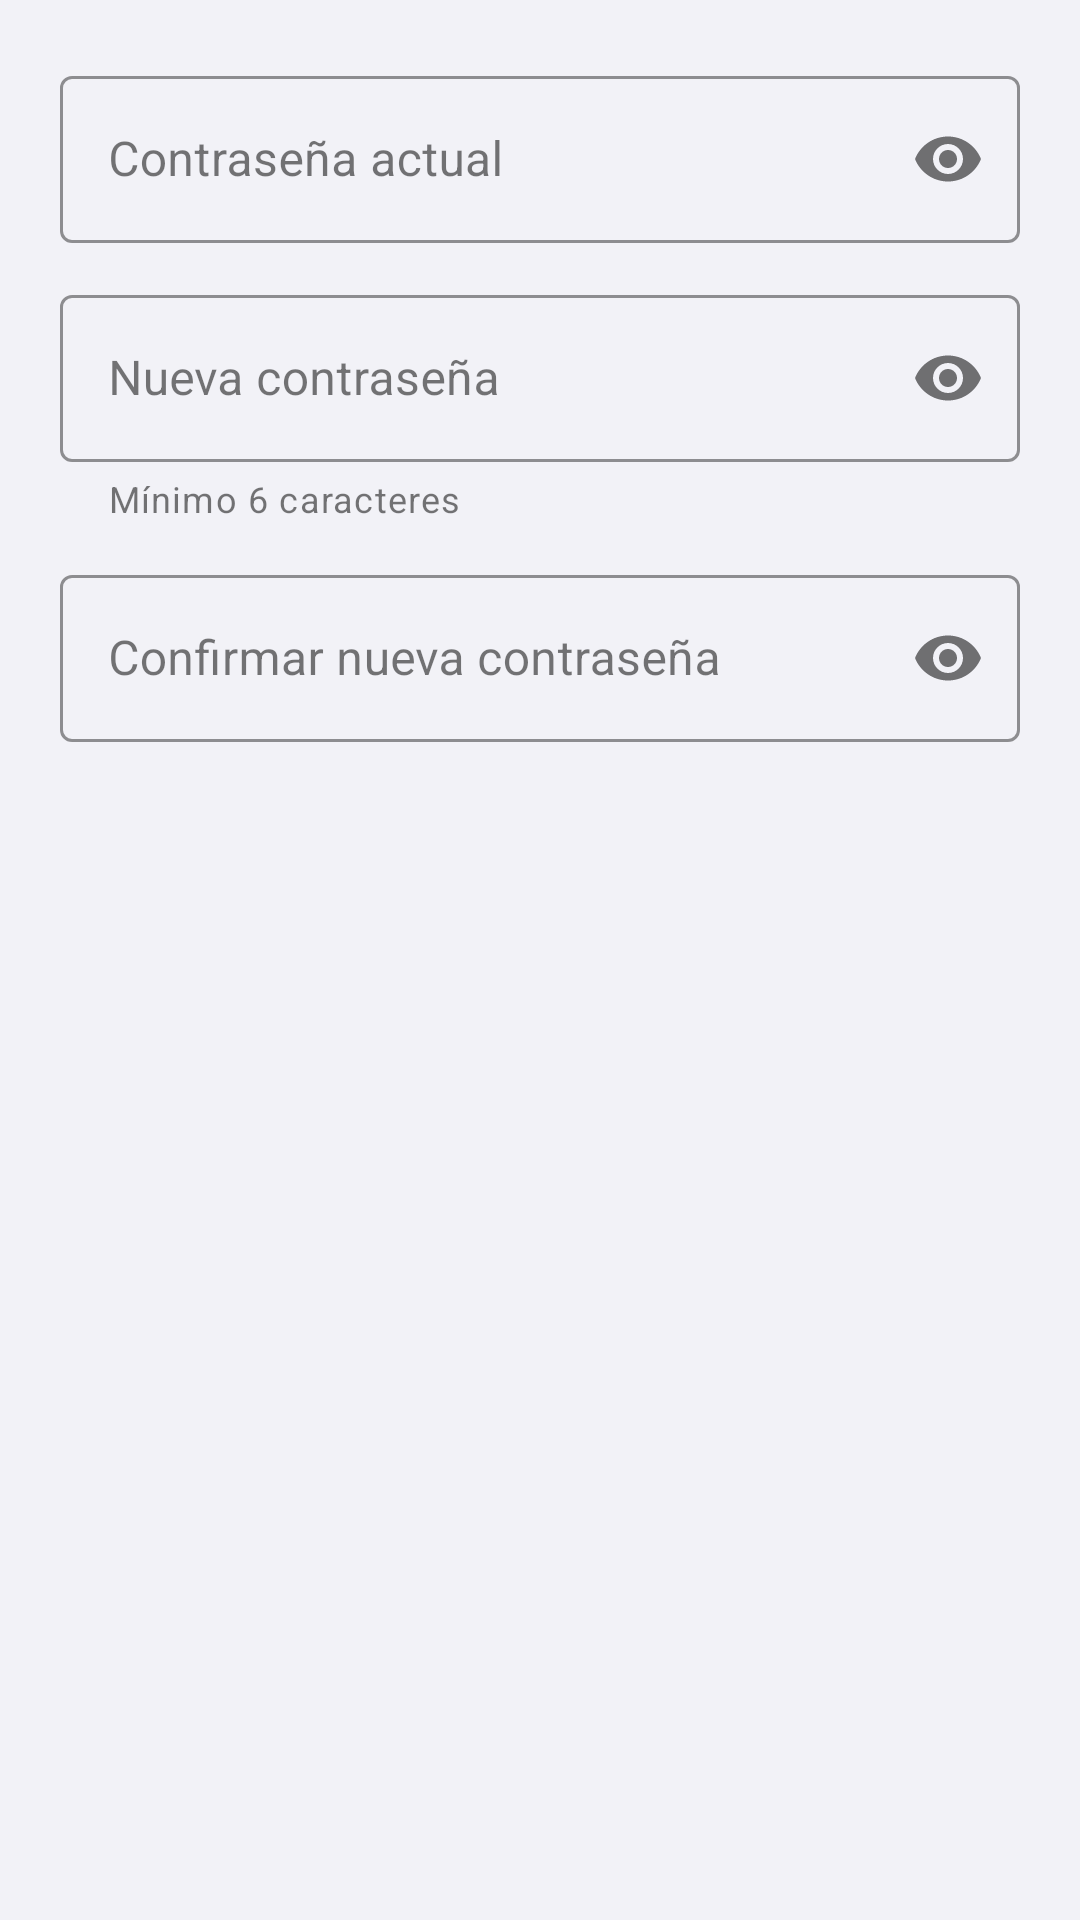

Write the Android layout XML for this screen, with the resource values it uses.
<!-- AndroidManifest.xml: application theme Theme.Ecolim -->
<!-- res/layout/dialog_cambiar_password.xml -->
<?xml version="1.0" encoding="utf-8"?>
<LinearLayout xmlns:android="http://schemas.android.com/apk/res/android"
    xmlns:app="http://schemas.android.com/apk/res-auto"
    android:layout_width="match_parent"
    android:layout_height="wrap_content"
    android:orientation="vertical"
    android:padding="20dp">

    <com.google.android.material.textfield.TextInputLayout
        style="@style/Widget.MaterialComponents.TextInputLayout.OutlinedBox"
        android:layout_width="match_parent" android:layout_height="wrap_content"
        android:layout_marginBottom="12dp" android:hint="Contraseña actual"
        app:passwordToggleEnabled="true"
        app:boxStrokeColor="#2E7D32" app:hintTextColor="#2E7D32">
        <com.google.android.material.textfield.TextInputEditText
            android:id="@+id/edt_password_actual"
            android:layout_width="match_parent" android:layout_height="wrap_content"
            android:inputType="textPassword" android:maxLines="1" />
    </com.google.android.material.textfield.TextInputLayout>

    <com.google.android.material.textfield.TextInputLayout
        style="@style/Widget.MaterialComponents.TextInputLayout.OutlinedBox"
        android:layout_width="match_parent" android:layout_height="wrap_content"
        android:layout_marginBottom="12dp" android:hint="Nueva contraseña"
        app:passwordToggleEnabled="true"
        app:boxStrokeColor="#2E7D32" app:hintTextColor="#2E7D32"
        app:helperText="Mínimo 6 caracteres">
        <com.google.android.material.textfield.TextInputEditText
            android:id="@+id/edt_password_nueva"
            android:layout_width="match_parent" android:layout_height="wrap_content"
            android:inputType="textPassword" android:maxLines="1" />
    </com.google.android.material.textfield.TextInputLayout>

    <com.google.android.material.textfield.TextInputLayout
        style="@style/Widget.MaterialComponents.TextInputLayout.OutlinedBox"
        android:layout_width="match_parent" android:layout_height="wrap_content"
        android:hint="Confirmar nueva contraseña"
        app:passwordToggleEnabled="true"
        app:boxStrokeColor="#2E7D32" app:hintTextColor="#2E7D32">
        <com.google.android.material.textfield.TextInputEditText
            android:id="@+id/edt_password_confirmar"
            android:layout_width="match_parent" android:layout_height="wrap_content"
            android:inputType="textPassword" android:maxLines="1" />
    </com.google.android.material.textfield.TextInputLayout>

</LinearLayout>
<!-- resources referenced by this layout -->
<resources>
  <style name="Theme.Ecolim" parent="Theme.MaterialComponents.DayNight.NoActionBar">
          
          <item name="colorPrimary">@color/verde_primary</item>
          <item name="colorPrimaryVariant">@color/verde_dark</item>
          <item name="colorOnPrimary">#FFFFFF</item>
  
          
          <item name="colorSecondary">@color/verde_secondary</item>
          <item name="colorSecondaryVariant">@color/verde_dark</item>
          <item name="colorOnSecondary">#FFFFFF</item>
  
          
          <item name="colorSurface">#FFFFFF</item>
          <item name="colorOnSurface">#1A1A1A</item>
          <item name="android:colorBackground">#F2F2F7</item>
  
          
          <item name="android:statusBarColor">@color/verde_dark</item>
          <item name="android:windowLightStatusBar">false</item>
  
          
          <item name="colorControlActivated">@color/verde_primary</item>
          <item name="colorSwitchThumbNormal">#FFFFFF</item>
  
          
      </style>
  <color name="verde_primary">#2E7D32</color>
  <color name="verde_dark">#1B5E20</color>
  <color name="verde_secondary">#4CAF50</color>
</resources>
